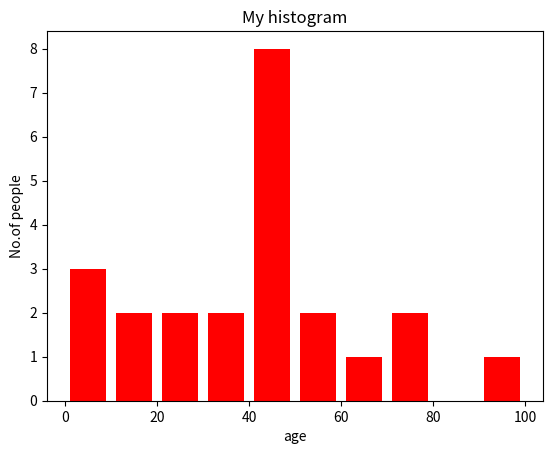

Here is the Python script that generated this plot:
import matplotlib.pyplot as plt
ages= [2,5,70,40,30,45,50,45,45,43,40,44,60,7,13,57,18,90,77,32,21,20,40]
range=(0,100)
bins=10
plt.hist(ages,bins,range,color='red',histtype='bar',rwidth=0.8)
plt.xlabel('age')
plt.ylabel('No.of people')
plt.title('My histogram')
plt.show()
